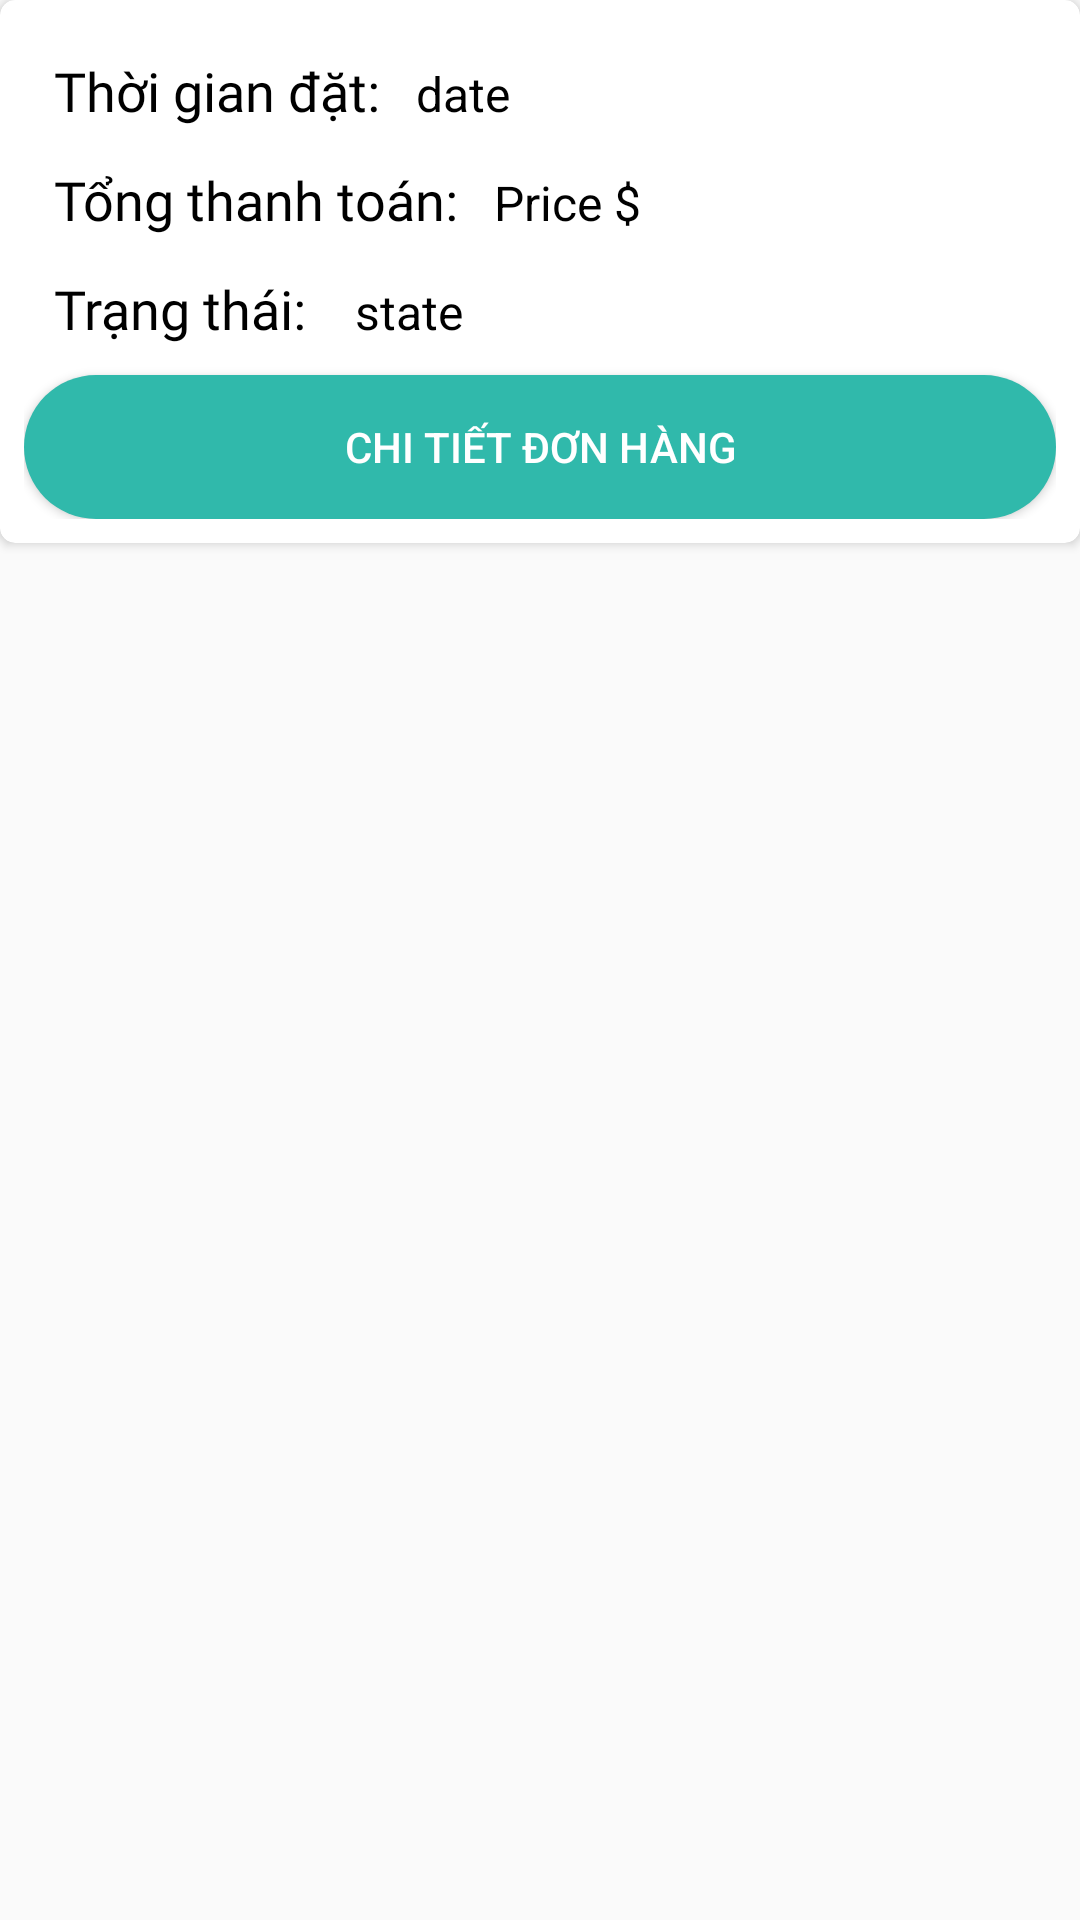

Layout XML and referenced resources for this Android screen:
<!-- AndroidManifest.xml: application theme Theme.Ecommerce -->
<!-- res/layout/user_manage_order_item.xml -->
<?xml version="1.0" encoding="utf-8"?>
<FrameLayout xmlns:android="http://schemas.android.com/apk/res/android"
    xmlns:app="http://schemas.android.com/apk/res-auto"
    xmlns:tools="http://schemas.android.com/tools"
    android:id="@+id/userManageOrderLayout"
    android:layout_width="match_parent"
    android:layout_height="wrap_content">

    <androidx.cardview.widget.CardView
        android:layout_width="match_parent"
        android:layout_height="wrap_content"
        android:layout_marginBottom="8dp"
        app:cardCornerRadius="5dp">
            <LinearLayout
                android:layout_width="match_parent"
                android:layout_height="wrap_content"
                android:layout_gravity="top|center_horizontal"
                android:padding="8dp"
                android:orientation="vertical"
                app:layout_constraintTop_toTopOf="parent"
                tools:layout_editor_absoluteX="105dp">
                <LinearLayout
                    android:layout_width="match_parent"
                    android:layout_height="wrap_content"
                    android:orientation="horizontal">
                    <TextView
                        android:layout_width="wrap_content"
                        android:layout_height="wrap_content"
                        android:layout_marginLeft="8dp"
                        android:layout_marginTop="8dp"
                        android:maxLines="2"
                        android:padding="2dp"
                        android:text="Thời gian đặt:"
                        android:textColor="#000000"
                        android:textSize="18sp"
                        android:fontFamily="@font/nunito_bold"/>
                    <TextView
                        android:id="@+id/user_manage_order_item_date"
                        android:layout_width="wrap_content"
                        android:layout_height="wrap_content"
                        android:layout_marginLeft="8dp"
                        android:layout_marginTop="8dp"
                        android:ellipsize="end"
                        android:maxLines="3"
                        android:padding="2dp"
                        android:text="date"
                        android:textColor="@color/black"
                        android:textSize="16sp" />
                </LinearLayout>
                <LinearLayout
                    android:layout_width="match_parent"
                    android:layout_height="wrap_content"
                    android:orientation="horizontal">
                    <TextView
                        android:layout_width="wrap_content"
                        android:layout_height="wrap_content"
                        android:layout_marginLeft="8dp"
                        android:layout_marginTop="8dp"
                        android:maxLines="2"
                        android:padding="2dp"
                        android:text="Tổng thanh toán:"
                        android:textColor="#000000"
                        android:textSize="18sp"
                        android:fontFamily="@font/nunito_bold"/>
                    <TextView
                        android:id="@+id/user_manage_order_item_price"
                        android:layout_width="wrap_content"
                        android:layout_height="wrap_content"
                        android:layout_marginLeft="8dp"
                        android:layout_marginTop="8dp"
                        android:ellipsize="end"
                        android:maxLines="3"
                        android:padding="2dp"
                        android:text="Price $"
                        android:textColor="@color/black"
                        android:textSize="16sp" />
                </LinearLayout>

                <LinearLayout
                    android:layout_width="match_parent"
                    android:layout_height="wrap_content"
                    android:orientation="horizontal">

                    <TextView
                        android:layout_width="wrap_content"
                        android:layout_height="wrap_content"
                        android:layout_marginLeft="8dp"
                        android:layout_marginTop="8dp"
                        android:maxLines="2"
                        android:padding="2dp"
                        android:text="Trạng thái: "
                        android:textColor="#000000"
                        android:textSize="18sp"
                        android:fontFamily="@font/nunito_bold"/>

                    <TextView
                        android:id="@+id/user_manage_order_item_state"
                        android:layout_width="wrap_content"
                        android:layout_height="wrap_content"
                        android:layout_marginLeft="8dp"
                        android:layout_marginTop="8dp"
                        android:ellipsize="end"
                        android:maxLines="3"
                        android:padding="2dp"
                        android:text="state"
                        android:textColor="@color/black"
                        android:textSize="16sp" />
                </LinearLayout>
                <Button
                    android:id="@+id/user_manage_order_detail"
                    android:layout_width="match_parent"
                    android:layout_height="48dp"
                    android:background="@drawable/bg_btn_solid"
                    android:text="Chi tiết đơn hàng"
                    android:textColor="@color/white"
                    android:layout_marginTop="8dp"
                    />
            </LinearLayout>
    </androidx.cardview.widget.CardView>

</FrameLayout>
<!-- resources referenced by this layout -->
<resources>
  <color name="black">#FF000000</color>
  <color name="white">#FFFFFFFF</color>
  <!-- drawable bg_btn_solid (drawable) -->
  <?xml version="1.0" encoding="utf-8"?>
  <shape xmlns:android="http://schemas.android.com/apk/res/android">
      <solid android:color="@color/primary_600"/>
      <corners android:radius="30dp"/>
  </shape>
  <style name="Theme.Ecommerce" parent="Theme.AppCompat.DayNight.DarkActionBar">
          
          
          <item name="colorPrimary">@color/primary_500</item>
          <item name="colorPrimaryVariant">@color/primary_500</item>
          <item name="colorOnPrimary">@color/white</item>
          
          <item name="colorSecondary">@color/teal_200</item>
          <item name="colorSecondaryVariant">@color/teal_700</item>
          <item name="colorOnSecondary">@color/black</item>
          
          <item name="android:statusBarColor" tools:targetApi="21">@color/primary_700</item>
          
      </style>
  <color name="primary_600">#30B9AB</color>
  <color name="primary_500">#35C8BA</color>
  <color name="teal_200">#FF03DAC5</color>
  <color name="teal_700">#FF018786</color>
  <color name="primary_700">#2BA798</color>
</resources>
